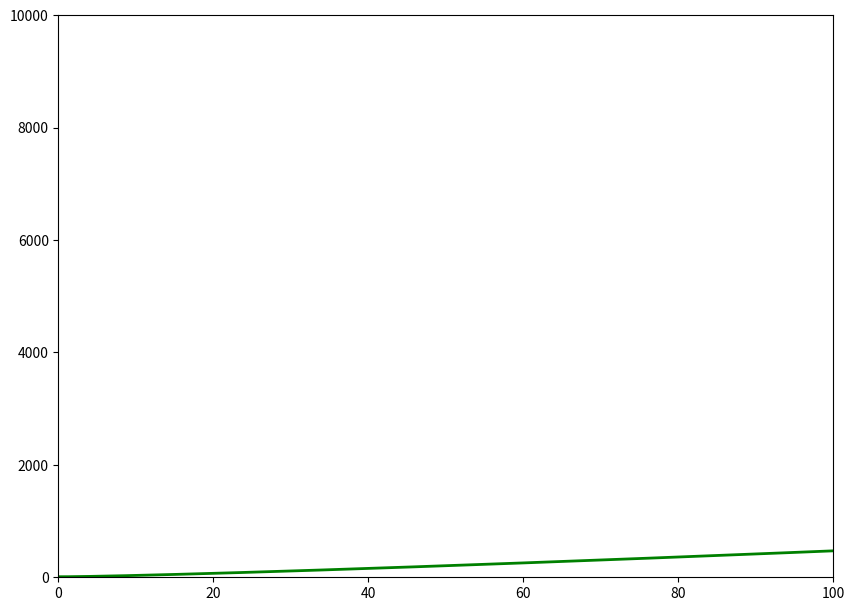

Reproduce this figure in Python.
import numpy as np

import matplotlib.pyplot as pt

def f(x):

    return 10 + x * np.log(x)

g=np.frompyfunc(f,1,1)

'''

把函数赋予ufunc属性，并记为g，接收一个参数，并返回一个参数。

'''

a=np.arange(0.1,100,0.00001)

d=g(a)

d_max=np.max(d)

d_min=np.min(d)

pt.figure(figsize=(5*2,2*3.65))

pt.xlim((0,100))

pt.ylim((0,10000))

pt.plot(a,d,'-',c='g',lw=2)

pt.show()
